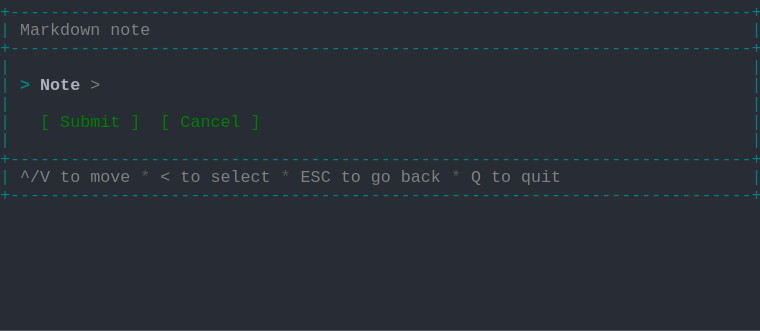
t = 0.00 s
t = 0.69 s: frame unchanged from t = 0.00 s, image omitted
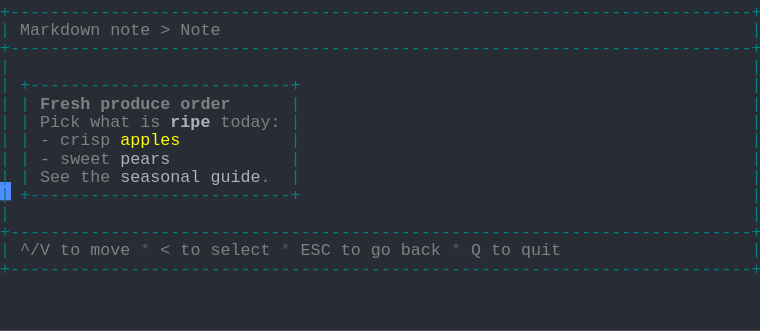
t = 1.37 s
t = 2.06 s: frame unchanged from t = 1.37 s, image omitted
t = 2.75 s: frame unchanged from t = 1.37 s, image omitted
t = 3.44 s: frame unchanged from t = 1.37 s, image omitted

The animated SVG that drew these frames (rendered in a browser with its animation timeline set to each time). Animation: 1 CSS @keyframes rule; one cycle of 4.12 s, repeats indefinitely.

<svg xmlns="http://www.w3.org/2000/svg" xmlns:xlink="http://www.w3.org/1999/xlink" width="760" height="330.66"><rect width="760" height="330.66" rx="0" ry="0" class="a"></rect><svg height="330.66" viewBox="0 0 76 33.066" width="760" xmlns="http://www.w3.org/2000/svg" xmlns:xlink="http://www.w3.org/1999/xlink"><style>.a{fill:rgb(40,44,52)}.b{font-family:Consolas,"Courier New",Courier,"Liberation Mono",monospace}.c{fill:rgb(0,128,128);white-space:pre}.d{fill:rgb(128,128,128);white-space:pre}.e{fill:rgb(88,88,88);white-space:pre}.f{fill:rgb(128,128,128);font-weight:bold;white-space:pre}.g{fill:rgb(171,178,191);font-weight:bold;white-space:pre}.h{fill:rgb(255,255,0);white-space:pre}.i{fill:rgb(171,178,191);white-space:pre}.j{fill:transparent}.k{fill:rgb(82,139,255)}.m{animation-duration:4.125s;animation-iteration-count:infinite;animation-name:l;animation-timing-function:steps(1,end)}.n{fill:rgb(0,128,128);font-weight:bold;white-space:pre}.o{fill:rgb(0,128,0);white-space:pre}@keyframes l{0%{transform:translateX(-0px)}0%{transform:translateX(-76px)}33.3%{transform:translateX(-152px)}100%{transform:translateX(-228px)}}</style><g font-family="Consolas, &quot;Courier New&quot;, Courier, &quot;Liberation Mono&quot;, monospace" font-size="1.67" class="b"><defs><symbol id="1"><text x="0" y="1.67" class="c" textLength="76.152" lengthAdjust="spacingAndGlyphs">+--------------------------------------------------------------------------+</text></symbol><symbol id="2"><text x="0" y="1.67" class="c" textLength="1.002" lengthAdjust="spacingAndGlyphs">|</text><text x="75.14999999999999" y="1.67" class="c" textLength="1.002" lengthAdjust="spacingAndGlyphs">|</text></symbol><symbol id="3"><text x="0" y="1.67" class="c" textLength="1.002" lengthAdjust="spacingAndGlyphs">|</text><text x="2.004" y="1.67" class="d" textLength="3.006" lengthAdjust="spacingAndGlyphs">^/V</text><text x="6.012" y="1.67" class="d" textLength="2.004" lengthAdjust="spacingAndGlyphs">to</text><text x="9.017999999999999" y="1.67" class="d" textLength="4.008" lengthAdjust="spacingAndGlyphs">move</text><text x="14.027999999999999" y="1.67" class="e" textLength="1.002" lengthAdjust="spacingAndGlyphs">*</text><text x="16.032" y="1.67" class="d" textLength="1.002" lengthAdjust="spacingAndGlyphs">&lt;</text><text x="18.035999999999998" y="1.67" class="d" textLength="2.004" lengthAdjust="spacingAndGlyphs">to</text><text x="21.041999999999998" y="1.67" class="d" textLength="6.012" lengthAdjust="spacingAndGlyphs">select</text><text x="28.055999999999997" y="1.67" class="e" textLength="1.002" lengthAdjust="spacingAndGlyphs">*</text><text x="30.059999999999995" y="1.67" class="d" textLength="3.006" lengthAdjust="spacingAndGlyphs">ESC</text><text x="34.068" y="1.67" class="d" textLength="2.004" lengthAdjust="spacingAndGlyphs">to</text><text x="37.074" y="1.67" class="d" textLength="2.004" lengthAdjust="spacingAndGlyphs">go</text><text x="40.08" y="1.67" class="d" textLength="4.008" lengthAdjust="spacingAndGlyphs">back</text><text x="45.089999999999996" y="1.67" class="e" textLength="1.002" lengthAdjust="spacingAndGlyphs">*</text><text x="47.093999999999994" y="1.67" class="d" textLength="1.002" lengthAdjust="spacingAndGlyphs">Q</text><text x="49.098" y="1.67" class="d" textLength="2.004" lengthAdjust="spacingAndGlyphs">to</text><text x="52.104" y="1.67" class="d" textLength="4.008" lengthAdjust="spacingAndGlyphs">quit</text><text x="75.14999999999999" y="1.67" class="c" textLength="1.002" lengthAdjust="spacingAndGlyphs">|</text></symbol><symbol id="4"><text x="0" y="1.67" class="c" textLength="1.002" lengthAdjust="spacingAndGlyphs">|</text><text x="2.004" y="1.67" class="d" textLength="8.016" lengthAdjust="spacingAndGlyphs">Markdown</text><text x="11.021999999999998" y="1.67" class="d" textLength="4.008" lengthAdjust="spacingAndGlyphs">note</text><text x="16.032" y="1.67" class="d" textLength="1.002" lengthAdjust="spacingAndGlyphs">&gt;</text><text x="18.035999999999998" y="1.67" class="d" textLength="4.008" lengthAdjust="spacingAndGlyphs">Note</text><text x="75.14999999999999" y="1.67" class="c" textLength="1.002" lengthAdjust="spacingAndGlyphs">|</text></symbol><symbol id="5"><text x="0" y="1.67" class="c" textLength="1.002" lengthAdjust="spacingAndGlyphs">|</text><text x="2.004" y="1.67" class="c" textLength="28.056" lengthAdjust="spacingAndGlyphs">+--------------------------+</text><text x="75.14999999999999" y="1.67" class="c" textLength="1.002" lengthAdjust="spacingAndGlyphs">|</text></symbol><symbol id="6"><text x="0" y="1.67" class="c" textLength="1.002" lengthAdjust="spacingAndGlyphs">|</text><text x="2.004" y="1.67" class="c" textLength="1.002" lengthAdjust="spacingAndGlyphs">|</text><text x="4.008" y="1.67" class="f" textLength="5.01" lengthAdjust="spacingAndGlyphs">Fresh</text><text x="10.02" y="1.67" class="f" textLength="7.014" lengthAdjust="spacingAndGlyphs">produce</text><text x="18.035999999999998" y="1.67" class="f" textLength="5.01" lengthAdjust="spacingAndGlyphs">order</text><text x="29.058" y="1.67" class="c" textLength="1.002" lengthAdjust="spacingAndGlyphs">|</text><text x="75.14999999999999" y="1.67" class="c" textLength="1.002" lengthAdjust="spacingAndGlyphs">|</text></symbol><symbol id="7"><text x="0" y="1.67" class="c" textLength="1.002" lengthAdjust="spacingAndGlyphs">|</text><text x="2.004" y="1.67" class="c" textLength="1.002" lengthAdjust="spacingAndGlyphs">|</text><text x="4.008" y="1.67" class="d" textLength="4.008" lengthAdjust="spacingAndGlyphs">Pick</text><text x="9.017999999999999" y="1.67" class="d" textLength="4.008" lengthAdjust="spacingAndGlyphs">what</text><text x="14.027999999999999" y="1.67" class="d" textLength="2.004" lengthAdjust="spacingAndGlyphs">is</text><text x="17.034" y="1.67" class="g" textLength="4.008" lengthAdjust="spacingAndGlyphs">ripe</text><text x="22.043999999999997" y="1.67" class="d" textLength="6.012" lengthAdjust="spacingAndGlyphs">today:</text><text x="29.058" y="1.67" class="c" textLength="1.002" lengthAdjust="spacingAndGlyphs">|</text><text x="75.14999999999999" y="1.67" class="c" textLength="1.002" lengthAdjust="spacingAndGlyphs">|</text></symbol><symbol id="8"><text x="0" y="1.67" class="c" textLength="1.002" lengthAdjust="spacingAndGlyphs">|</text><text x="2.004" y="1.67" class="c" textLength="1.002" lengthAdjust="spacingAndGlyphs">|</text><text x="4.008" y="1.67" class="d" textLength="1.002" lengthAdjust="spacingAndGlyphs">-</text><text x="6.012" y="1.67" class="d" textLength="5.01" lengthAdjust="spacingAndGlyphs">crisp</text><text x="12.024" y="1.67" class="h" textLength="6.012" lengthAdjust="spacingAndGlyphs">apples</text><text x="29.058" y="1.67" class="c" textLength="1.002" lengthAdjust="spacingAndGlyphs">|</text><text x="75.14999999999999" y="1.67" class="c" textLength="1.002" lengthAdjust="spacingAndGlyphs">|</text></symbol><symbol id="9"><text x="0" y="1.67" class="c" textLength="1.002" lengthAdjust="spacingAndGlyphs">|</text><text x="2.004" y="1.67" class="c" textLength="1.002" lengthAdjust="spacingAndGlyphs">|</text><text x="4.008" y="1.67" class="d" textLength="1.002" lengthAdjust="spacingAndGlyphs">-</text><text x="6.012" y="1.67" class="d" textLength="5.01" lengthAdjust="spacingAndGlyphs">sweet</text><text x="12.024" y="1.67" class="i" textLength="5.01" lengthAdjust="spacingAndGlyphs">pears</text><text x="29.058" y="1.67" class="c" textLength="1.002" lengthAdjust="spacingAndGlyphs">|</text><text x="75.14999999999999" y="1.67" class="c" textLength="1.002" lengthAdjust="spacingAndGlyphs">|</text></symbol><symbol id="10"><text x="0" y="1.67" class="c" textLength="1.002" lengthAdjust="spacingAndGlyphs">|</text><text x="2.004" y="1.67" class="c" textLength="1.002" lengthAdjust="spacingAndGlyphs">|</text><text x="4.008" y="1.67" class="d" textLength="3.006" lengthAdjust="spacingAndGlyphs">See</text><text x="8.016" y="1.67" class="d" textLength="3.006" lengthAdjust="spacingAndGlyphs">the</text><text x="12.024" y="1.67" class="i" textLength="8.016" lengthAdjust="spacingAndGlyphs">seasonal</text><text x="21.041999999999998" y="1.67" class="i" textLength="5.01" lengthAdjust="spacingAndGlyphs">guide</text><text x="26.052" y="1.67" class="d" textLength="1.002" lengthAdjust="spacingAndGlyphs">.</text><text x="29.058" y="1.67" class="c" textLength="1.002" lengthAdjust="spacingAndGlyphs">|</text><text x="75.14999999999999" y="1.67" class="c" textLength="1.002" lengthAdjust="spacingAndGlyphs">|</text></symbol><symbol id="a"><rect height="18" width="76" x="0" y="0" class="j"></rect></symbol><symbol id="b"><rect height="1.837" width="1.1022" class="k"></rect></symbol></defs><rect height="33.066" width="76" class="a"></rect><g class="m"><svg x="0" y="0" width="304"><svg x="0"><use xlink:href="#a"></use><use xlink:href="#b" x="-0.0040000000000000036" y="0"></use></svg><svg x="76"><use xlink:href="#a"></use><use xlink:href="#b" x="75.996" y="18.195"></use><use xlink:href="#1" y="0"></use><text x="0" y="3.5069999999999997" class="c" textLength="1.002" lengthAdjust="spacingAndGlyphs">|</text><text x="2.004" y="3.5069999999999997" class="d" textLength="8.016" lengthAdjust="spacingAndGlyphs">Markdown</text><text x="11.021999999999998" y="3.5069999999999997" class="d" textLength="4.008" lengthAdjust="spacingAndGlyphs">note</text><text x="75.14999999999999" y="3.5069999999999997" class="c" textLength="1.002" lengthAdjust="spacingAndGlyphs">|</text><use xlink:href="#1" y="3.674"></use><use xlink:href="#2" y="5.511"></use><text x="0" y="9.018" class="c" textLength="1.002" lengthAdjust="spacingAndGlyphs">|</text><text x="2.004" y="9.018" class="n" textLength="1.002" lengthAdjust="spacingAndGlyphs">&gt;</text><text x="4.008" y="9.018" class="g" textLength="4.008" lengthAdjust="spacingAndGlyphs">Note</text><text x="9.017999999999999" y="9.018" class="d" textLength="1.002" lengthAdjust="spacingAndGlyphs">&gt;</text><text x="75.14999999999999" y="9.018" class="c" textLength="1.002" lengthAdjust="spacingAndGlyphs">|</text><use xlink:href="#2" y="9.185"></use><text x="0" y="12.692" class="c" textLength="1.002" lengthAdjust="spacingAndGlyphs">|</text><text x="4.008" y="12.692" class="o" textLength="1.002" lengthAdjust="spacingAndGlyphs">[</text><text x="6.012" y="12.692" class="o" textLength="6.012" lengthAdjust="spacingAndGlyphs">Submit</text><text x="13.026" y="12.692" class="o" textLength="1.002" lengthAdjust="spacingAndGlyphs">]</text><text x="16.032" y="12.692" class="o" textLength="1.002" lengthAdjust="spacingAndGlyphs">[</text><text x="18.035999999999998" y="12.692" class="o" textLength="6.012" lengthAdjust="spacingAndGlyphs">Cancel</text><text x="25.05" y="12.692" class="o" textLength="1.002" lengthAdjust="spacingAndGlyphs">]</text><text x="75.14999999999999" y="12.692" class="c" textLength="1.002" lengthAdjust="spacingAndGlyphs">|</text><use xlink:href="#2" y="12.859"></use><use xlink:href="#1" y="14.696"></use><use xlink:href="#3" y="16.533"></use><use xlink:href="#1" y="18.37"></use></svg><svg x="152"><use xlink:href="#a"></use><use xlink:href="#b" x="75.996" y="25.543"></use><use xlink:href="#1" y="0"></use><use xlink:href="#4" y="1.837"></use><use xlink:href="#1" y="3.674"></use><use xlink:href="#2" y="5.511"></use><use xlink:href="#5" y="7.348"></use><use xlink:href="#6" y="9.185"></use><use xlink:href="#7" y="11.022"></use><use xlink:href="#8" y="12.859"></use><use xlink:href="#9" y="14.696"></use><use xlink:href="#10" y="16.533"></use><use xlink:href="#5" y="18.37"></use><use xlink:href="#2" y="20.206999999999997"></use><use xlink:href="#1" y="22.044"></use><use xlink:href="#3" y="23.881000000000004"></use><use xlink:href="#1" y="25.718"></use></svg><svg x="228"><use xlink:href="#a"></use><use xlink:href="#b" x="0.996" y="27.38"></use><use xlink:href="#1" y="0"></use><use xlink:href="#4" y="1.837"></use><use xlink:href="#1" y="3.674"></use><use xlink:href="#2" y="5.511"></use><use xlink:href="#5" y="7.348"></use><use xlink:href="#6" y="9.185"></use><use xlink:href="#7" y="11.022"></use><use xlink:href="#8" y="12.859"></use><use xlink:href="#9" y="14.696"></use><use xlink:href="#10" y="16.533"></use><use xlink:href="#5" y="18.37"></use><use xlink:href="#2" y="20.206999999999997"></use><use xlink:href="#1" y="22.044"></use><use xlink:href="#3" y="23.881000000000004"></use><use xlink:href="#1" y="25.718"></use></svg></svg></g></g></svg></svg>
